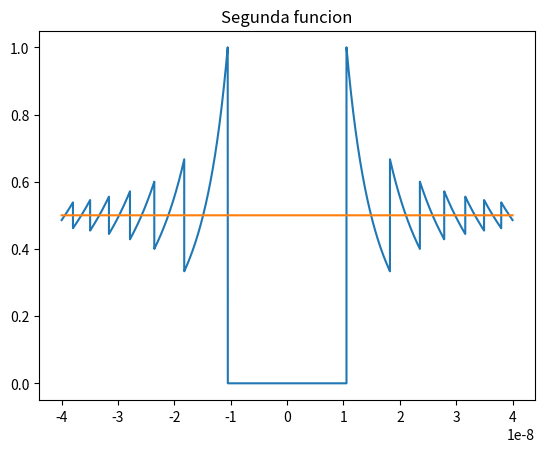

Write Python code to recreate this figure.
import matplotlib.pyplot as plt
import numpy as np


x = np.arange(-4e-8, 4e-8, 1e-13)
y1 = (1 - np.cos(x)) / (x ** 2)
y2 = (2 * (np.sin(x / 2) ** 2)) / (x ** 2)

plt.title('Primera funcion')
plt.plot(x, y1)
plt.show()

plt.title('Segunda funcion')
plt.plot(x, y2)
plt.show()
